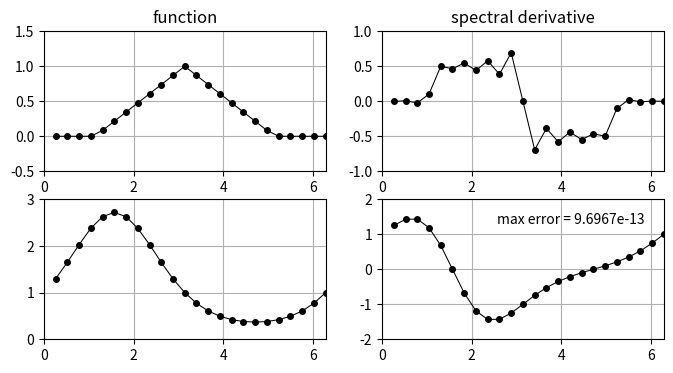

Here is the Python script that generated this plot:
"""p4 - periodic spectral differentiation"""

import numpy as np
import scipy.linalg as sp
import matplotlib.pyplot as plt

# Setup plots
fig, axs = plt.subplots(2, 2, figsize=(8, 4))

# Set up grid and differentiation matrix
n = 24
h = 2 * np.pi / n
x = h * np.arange(1, n + 1)
column = np.concatenate(
    [[0], 0.5 * (-1) ** np.arange(1, n) / np.tan(np.arange(1, n) * h / 2)]
)
D = sp.toeplitz(column, column[np.concatenate([[0], np.arange(n - 1, 0, -1)])])

# Differentiation of a hat function
v = np.maximum(0, 1 - abs(x - np.pi) / 2)
axs[0, 0].plot(x, v, "k.-", markersize=8, linewidth=0.75)
axs[0, 0].set_xlim(0, 2 * np.pi)
axs[0, 0].set_ylim(-0.5, 1.5)
axs[0, 0].grid(which="both")
axs[0, 0].set_title("function")

axs[0, 1].plot(x, D @ v, "k.-", markersize=8, linewidth=0.75)
axs[0, 1].set_xlim(0, 2 * np.pi)
axs[0, 1].set_ylim(-1, 1)
axs[0, 1].grid(which="both")
axs[0, 1].set_title("spectral derivative")

# Differentiation of exp(sin(x))
v = np.exp(np.sin(x))
dv = np.cos(x) * v
axs[1, 0].plot(x, v, "k.-", markersize=8, linewidth=0.75)
axs[1, 0].set_xlim(0, 2 * np.pi)
axs[1, 0].set_ylim(0, 3)
axs[1, 0].grid(which="both")

axs[1, 1].plot(x, D @ v, "k.-", markersize=8, linewidth=0.75)
axs[1, 1].set_xlim(0, 2 * np.pi)
axs[1, 1].set_ylim(-2, 2)
axs[1, 1].grid(which="both")

error = np.linalg.norm(D @ v - dv, np.inf)
axs[1, 1].text(4.2, 1.4, f"max error = {error:.4e}", ha="center", va="center")

plt.show()
